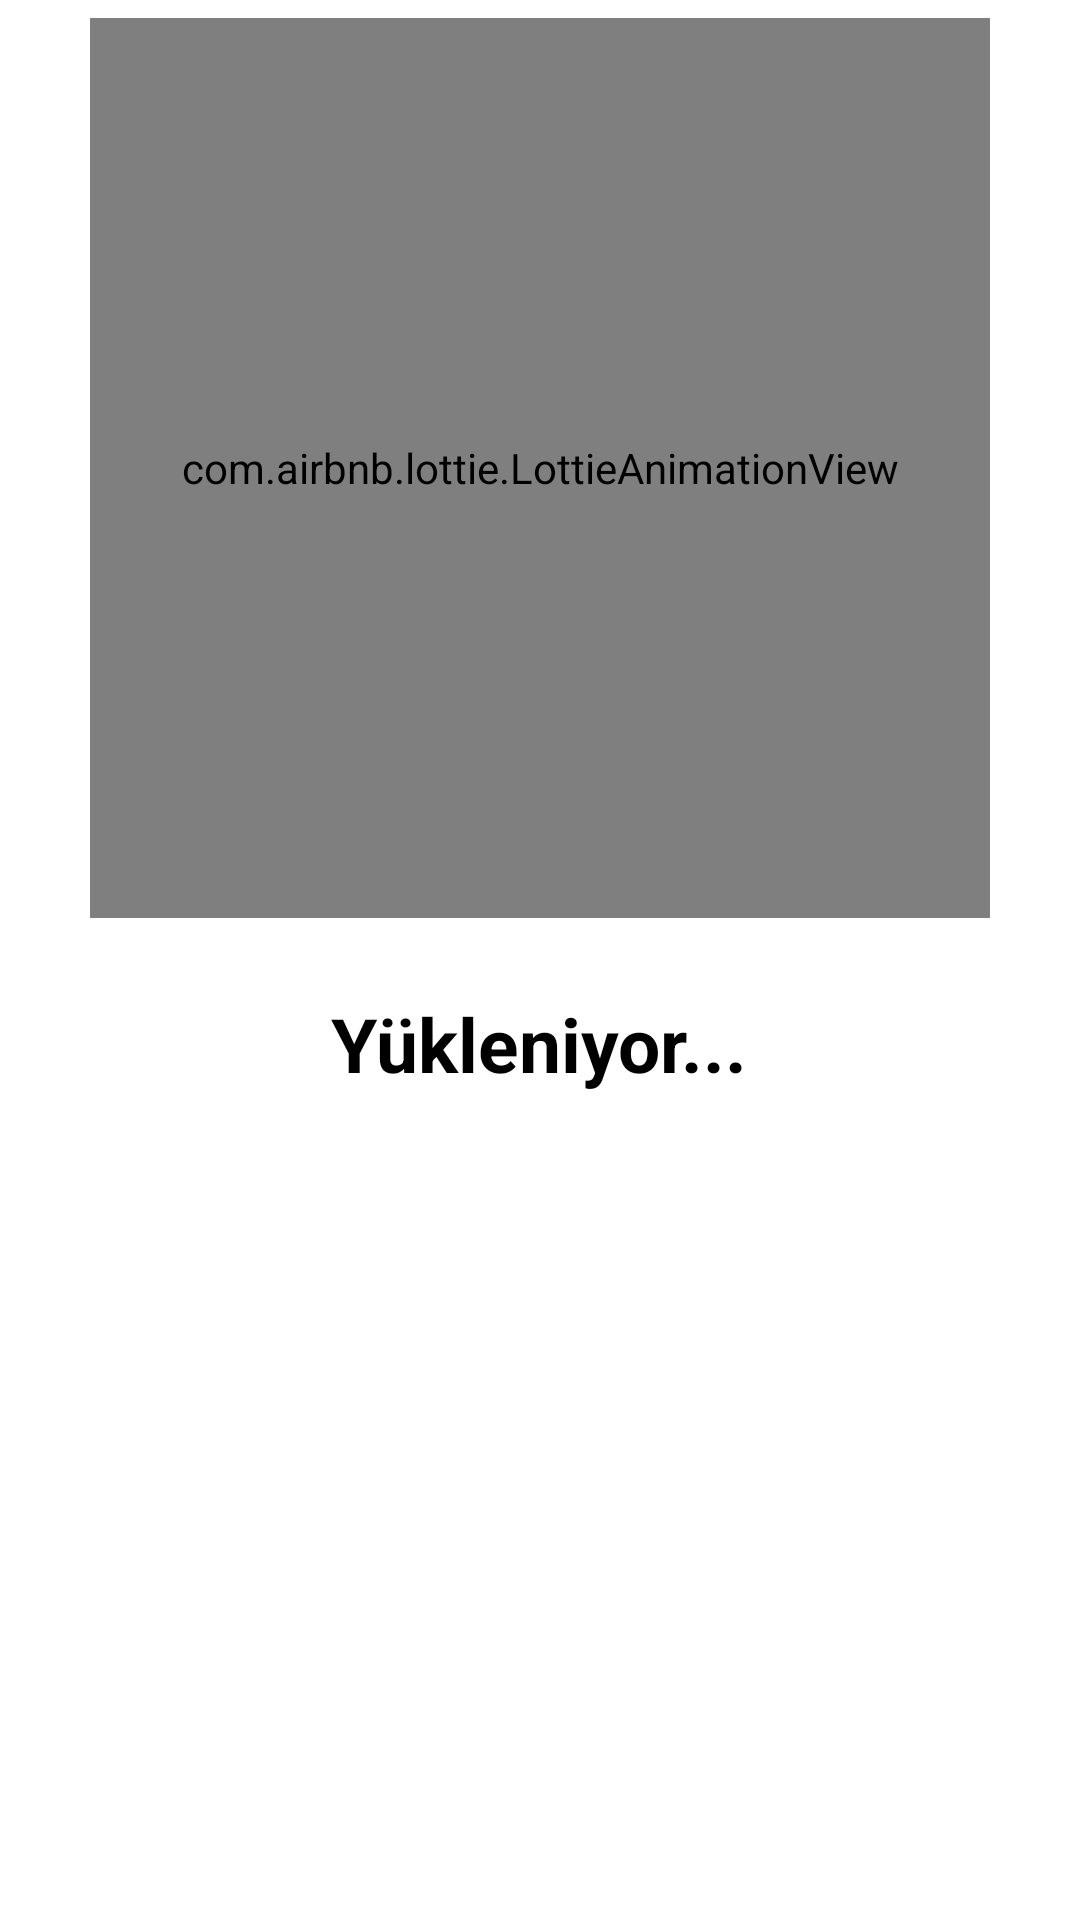

Here is an Android app screen rendered from its layout file. Give the layout XML and the strings, colors and styles it references.
<!-- AndroidManifest.xml: application theme Theme.ClothingSalesApp -->
<!-- res/layout/activity_splas_screen.xml -->
<?xml version="1.0" encoding="utf-8"?>
<RelativeLayout
    xmlns:android="http://schemas.android.com/apk/res/android"
    xmlns:app="http://schemas.android.com/apk/res-auto"
    xmlns:tools="http://schemas.android.com/tools"
    android:layout_width="match_parent"
    android:layout_height="match_parent"
    tools:context=".SplasScreen"
    android:background="@drawable/bg_screen">

    <com.airbnb.lottie.LottieAnimationView
        android:id="@+id/animasyon"
        android:layout_width="300dp"
        android:layout_height="300dp"
        android:layout_marginTop="6dp"
        android:layout_centerHorizontal="true"
        app:lottie_fileName="33897-workout.json"
        app:lottie_autoPlay="true"
        app:lottie_loop="true" />

    <TextView
        android:layout_centerHorizontal="true"
        android:layout_below="@+id/animasyon"
        android:layout_width="wrap_content"
        android:layout_height="wrap_content"
        android:text="Yükleniyor..."
        android:textColor="@color/black"
        android:textSize="25dp"
        android:layout_marginTop="25dp"
        android:textStyle="bold">

    </TextView>



</RelativeLayout>
<!-- resources referenced by this layout -->
<resources>
  <color name="black">#FF000000</color>
  <style name="Theme.ClothingSalesApp" parent="Theme.MaterialComponents.DayNight.NoActionBar">
          
          <item name="colorPrimary">@color/purple_500</item>
          <item name="colorPrimaryVariant">@color/purple_700</item>
          <item name="colorOnPrimary">@color/white</item>
          
          <item name="colorSecondary">@color/teal_200</item>
          <item name="colorSecondaryVariant">@color/teal_700</item>
          <item name="colorOnSecondary">@color/black</item>
          
          <item name="android:statusBarColor">?attr/colorPrimaryVariant</item>
          
      </style>
  <color name="purple_500">#FF6200EE</color>
  <color name="purple_700">#FF3700B3</color>
  <color name="white">#FFFFFFFF</color>
  <color name="teal_200">#FF03DAC5</color>
  <color name="teal_700">#FF018786</color>
</resources>
